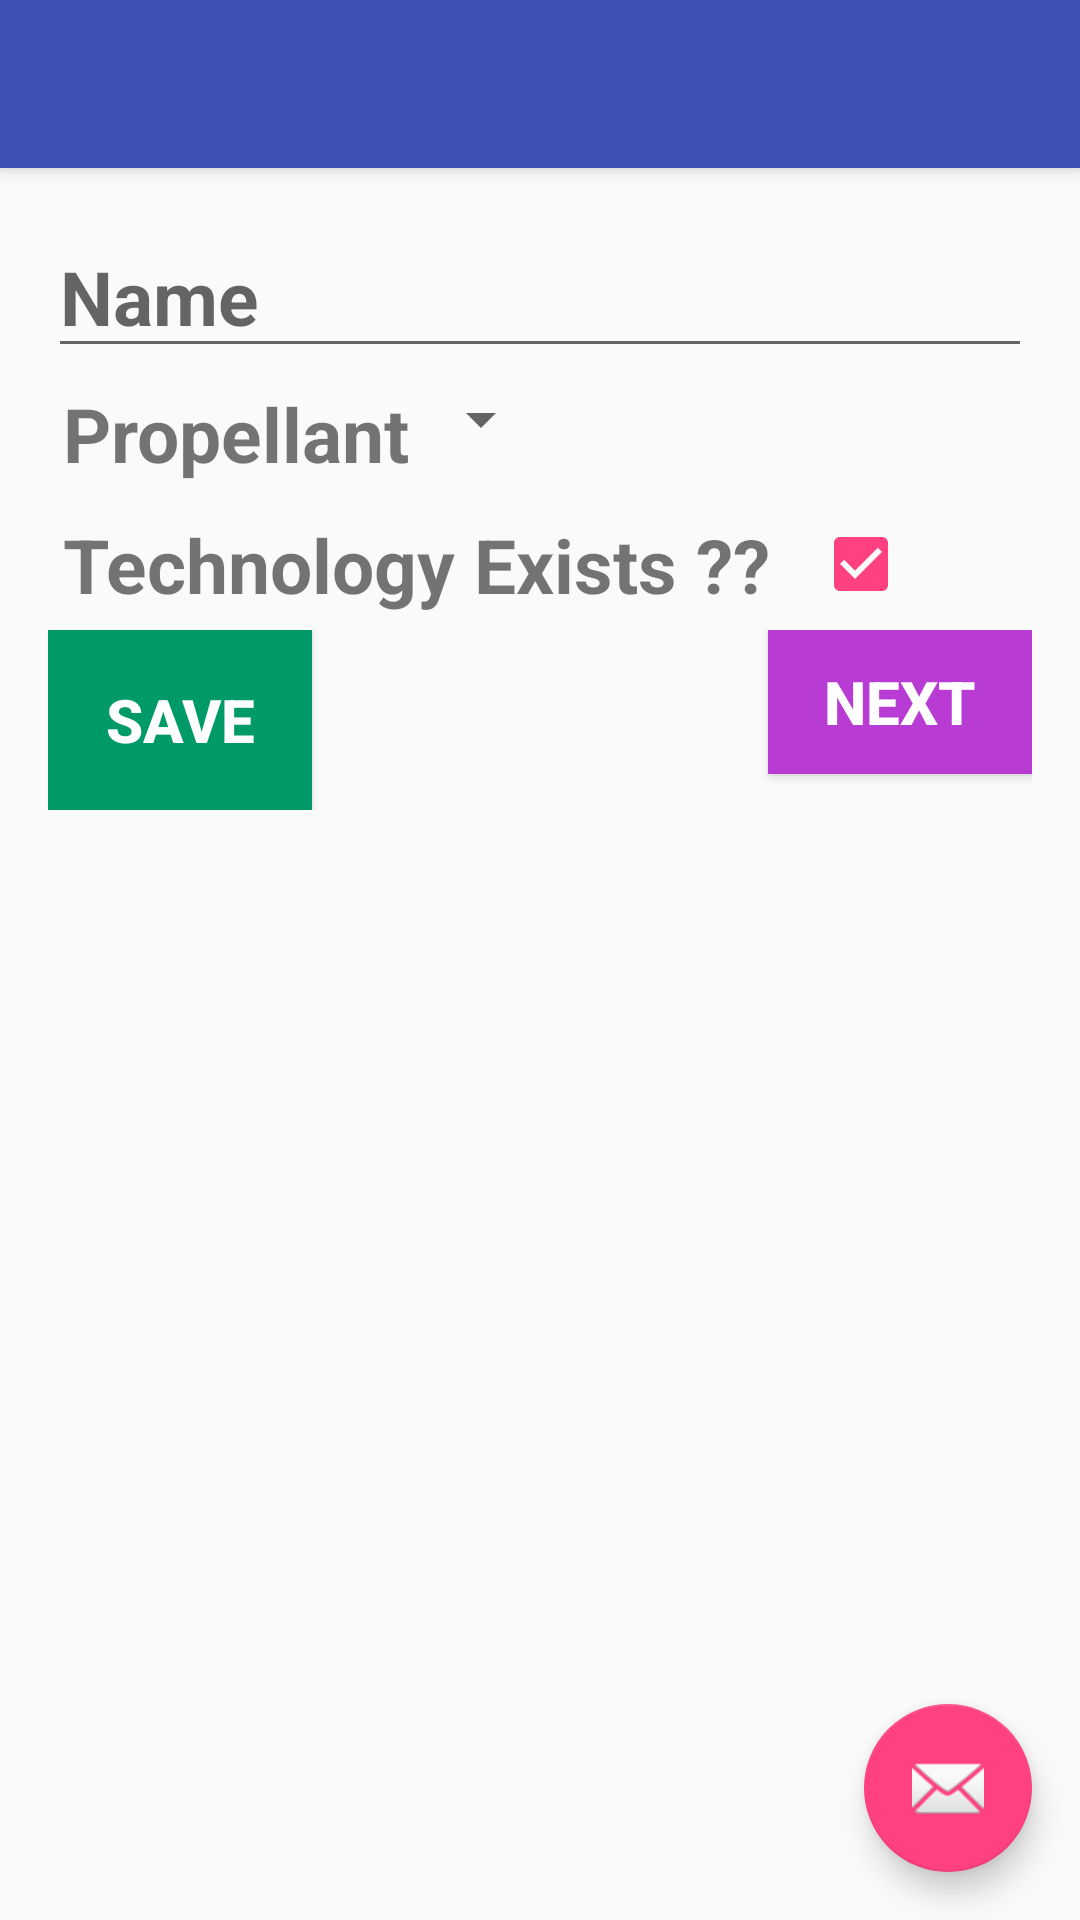

Here is an Android app screen rendered from its layout file. Give the layout XML and the strings, colors and styles it references.
<!-- AndroidManifest.xml: activity theme AppTheme.NoActionBar -->
<!-- res/layout/activity_main.xml -->
<?xml version="1.0" encoding="UTF-8"?>
<android.support.design.widget.CoordinatorLayout xmlns:android="http://schemas.android.com/apk/res/android"
    xmlns:app="http://schemas.android.com/apk/res-auto"
    xmlns:tools="http://schemas.android.com/tools"
    android:layout_width="match_parent"
    android:layout_height="match_parent"
    android:fitsSystemWindows="true"
    tools:context=".MainActivity">

    
    <android.support.design.widget.AppBarLayout
        android:layout_width="match_parent"
        android:layout_height="wrap_content"
        android:theme="@style/AppTheme.AppBarOverlay">

        <android.support.v7.widget.Toolbar
            android:id="@+id/toolbar"
            android:layout_width="match_parent"
            android:layout_height="?attr/actionBarSize"
            android:background="?attr/colorPrimary"
            app:popupTheme="@style/AppTheme.PopupOverlay" />
    </android.support.design.widget.AppBarLayout>

    
    <include layout="@layout/content_main" />

    
    <android.support.design.widget.FloatingActionButton
        android:id="@+id/fab"
        android:layout_width="wrap_content"
        android:layout_height="wrap_content"
        android:layout_gravity="bottom|end"
        android:layout_margin="@dimen/fab_margin"
        android:src="@android:drawable/ic_dialog_email" />
</android.support.design.widget.CoordinatorLayout>
<!-- res/layout/content_main.xml (included above) -->
<?xml version="1.0" encoding="UTF-8"?>
<RelativeLayout xmlns:android="http://schemas.android.com/apk/res/android"
    xmlns:app="http://schemas.android.com/apk/res-auto"
    xmlns:tools="http://schemas.android.com/tools"
    android:layout_width="match_parent"
    android:layout_height="match_parent"
    android:paddingLeft="@dimen/activity_horizontal_margin"
    android:paddingTop="@dimen/activity_vertical_margin"
    android:paddingRight="@dimen/activity_horizontal_margin"
    android:paddingBottom="@dimen/activity_vertical_margin"
    app:layout_behavior="@string/appbar_scrolling_view_behavior"
    tools:context=".MainActivity"
    tools:showIn="@layout/activity_main">

    <LinearLayout
        android:layout_width="match_parent"
        android:layout_height="wrap_content"
        android:orientation="vertical">

        
        <android.support.design.widget.TextInputEditText
            android:id="@+id/nameTxt"
            android:layout_width="match_parent"
            android:layout_height="wrap_content"
            android:enabled="true"
            android:focusable="true"
            android:hint="Name"
            android:textSize="25dp"
            android:textStyle="bold" />

        <LinearLayout
            android:layout_width="match_parent"
            android:layout_height="wrap_content"
            android:orientation="horizontal"
            android:padding="5dp">

            <TextView
                android:layout_width="wrap_content"
                android:layout_height="wrap_content"
                android:text="Propellant"
                android:textSize="25dp"
                android:textStyle="bold" />

            
            <Spinner
                android:id="@+id/sp"
                android:layout_width="wrap_content"
                android:layout_height="wrap_content"
                android:textSize="25dp"
                android:textStyle="bold" />
        </LinearLayout>

        <LinearLayout
            android:layout_width="match_parent"
            android:layout_height="wrap_content"
            android:orientation="horizontal"
            android:padding="5dp">

            <TextView
                android:layout_width="250dp"
                android:layout_height="wrap_content"
                android:text="Technology Exists ??"
                android:textSize="25dp"
                android:textStyle="bold" />

            
            <CheckBox
                android:id="@+id/techExists"
                android:layout_width="wrap_content"
                android:layout_height="wrap_content"
                android:checked="true"
                android:textSize="25dp" />
        </LinearLayout>

        <RelativeLayout
            android:layout_width="match_parent"
            android:layout_height="wrap_content"
            android:orientation="horizontal">

            
            <Button
                android:id="@+id/addBtn"
                android:layout_width="wrap_content"
                android:layout_height="60dp"
                android:background="#009968"
                android:clickable="true"
                android:padding="5dp"
                android:text="Save"
                android:textColor="@android:color/white"
                android:textSize="20dp"
                android:textStyle="bold" />

            <Button
                android:id="@+id/next"
                android:layout_width="wrap_content"
                android:layout_height="wrap_content"
                android:layout_alignParentRight="true"
                android:background="#b83cd4"
                android:clickable="true"
                android:padding="5dp"
                android:text="Next"
                android:textColor="@android:color/white"
                android:textSize="20dp"
                android:textStyle="bold" />

        </RelativeLayout>
    </LinearLayout>
</RelativeLayout>
<!-- resources referenced by this layout -->
<resources>
  <dimen name="activity_horizontal_margin">16dp</dimen>
  <dimen name="activity_vertical_margin">16dp</dimen>
  <dimen name="fab_margin">16dp</dimen>
  <style name="AppTheme.AppBarOverlay" parent="ThemeOverlay.AppCompat.Dark.ActionBar" />
  <style name="AppTheme.PopupOverlay" parent="ThemeOverlay.AppCompat.Light" />
  <style name="AppTheme.NoActionBar">
          <item name="windowActionBar">false</item>
          <item name="windowNoTitle">true</item>
      </style>
</resources>
